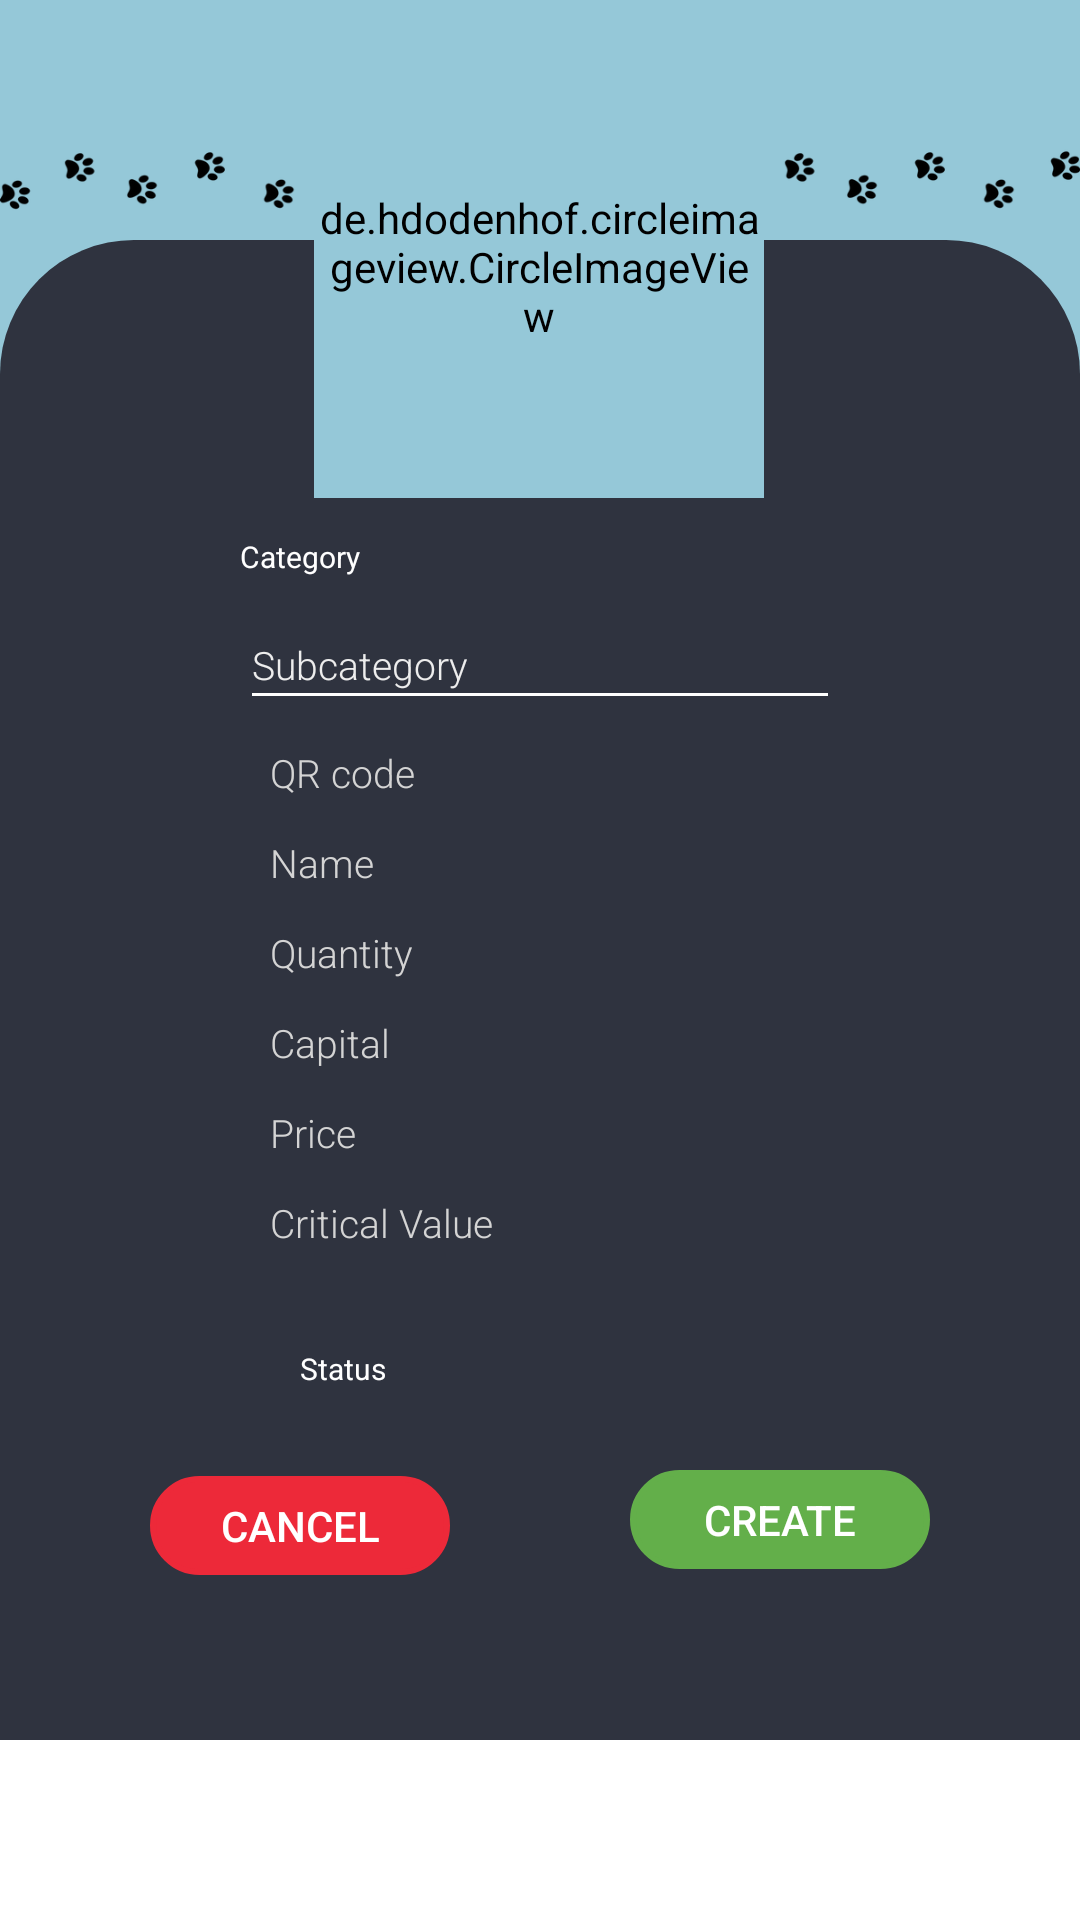

Write the Android layout XML for this screen, with the resource values it uses.
<!-- AndroidManifest.xml: application theme AppTheme -->
<!-- res/layout/custom_add_ninventory.xml -->
<?xml version="1.0" encoding="utf-8"?>
<androidx.constraintlayout.widget.ConstraintLayout
    xmlns:android="http://schemas.android.com/apk/res/android"
    xmlns:app="http://schemas.android.com/apk/res-auto"
    xmlns:tools="http://schemas.android.com/tools"
    android:layout_width="match_parent"
    android:layout_height="wrap_content"
    android:background="@color/white" >

    <FrameLayout
        android:layout_width="match_parent"
        android:layout_height="130dp"
        android:background="@color/sky"
        app:layout_constraintTop_toTopOf="parent" >

        <View
            android:layout_width="120dp"
            android:layout_height="120dp"
            android:background="@drawable/paw_prints" />
        <View
            android:layout_width="120dp"
            android:layout_height="120dp"
            android:layout_marginStart="120dp"
            android:background="@drawable/paw_prints" />
        <View
            android:layout_width="120dp"
            android:layout_height="120dp"
            android:layout_marginStart="240dp"
            android:background="@drawable/paw_prints" />
        <View
            android:layout_width="120dp"
            android:layout_height="120dp"
            android:layout_marginStart="360dp"
            android:background="@drawable/paw_prints" />

    </FrameLayout>

    <View
        android:layout_width="match_parent"
        android:layout_height="500dp"
        android:layout_marginTop="80dp"
        android:background="@drawable/dialog_layout"
        app:layout_constraintTop_toTopOf="parent" />

    <EditText
        android:id="@+id/nCapital"
        android:layout_width="200dp"
        android:layout_height="25dp"
        android:layout_marginTop="5dp"
        android:background="@drawable/round_corner"
        android:backgroundTint="@color/white"
        android:ems="10"
        android:hint="Capital"
        android:textSize="13sp"
        android:inputType="number"
        android:textColor="@color/dim_gray"
        android:textColorHint="@color/gray"
        android:paddingStart="10dp"
        android:fontFamily="@string/font_family_light"
        app:layout_constraintEnd_toEndOf="@+id/nQuantity"
        app:layout_constraintStart_toStartOf="@+id/nQuantity"
        app:layout_constraintTop_toBottomOf="@+id/nQuantity" />

    <de.hdodenhof.circleimageview.CircleImageView
        android:id="@+id/nCircleImageView"
        android:layout_width="150dp"
        android:layout_height="150dp"
        android:layout_marginTop="16dp"
        android:clickable="true"
        android:focusable="true"
        android:src="@drawable/ic_launcher_background"
        android:background="@drawable/circle_outline"
        android:backgroundTint="@color/sky"
        app:layout_constraintEnd_toEndOf="parent"
        app:layout_constraintHorizontal_bias="0.498"
        app:layout_constraintStart_toStartOf="parent"
        app:layout_constraintTop_toTopOf="parent"/>

    <EditText
        android:id="@+id/nName"
        android:layout_width="200dp"
        android:layout_height="25dp"
        android:layout_marginTop="5dp"
        android:background="@drawable/round_corner"
        android:backgroundTint="@color/white"
        android:ems="10"
        android:hint="Name"
        android:textSize="13sp"
        android:textColor="@color/dim_gray"
        android:textColorHint="@color/gray"
        android:paddingStart="10dp"
        android:fontFamily="@string/font_family_light"
        app:layout_constraintEnd_toEndOf="parent"
        app:layout_constraintStart_toStartOf="parent"
        app:layout_constraintTop_toBottomOf="@+id/nQRcode" />

    <EditText
        android:id="@+id/nQRcode"
        android:layout_width="200dp"
        android:layout_height="25dp"
        android:layout_marginTop="5dp"
        android:background="@drawable/round_corner"
        android:backgroundTint="@color/white"
        android:ems="10"
        android:hint="QR code"
        android:textSize="13sp"
        android:textColor="@color/dim_gray"
        android:textColorHint="@color/gray"
        android:paddingStart="10dp"
        android:fontFamily="@string/font_family_light"
        app:layout_constraintEnd_toEndOf="@+id/nName"
        app:layout_constraintStart_toStartOf="@+id/nName"
        app:layout_constraintTop_toBottomOf="@+id/aSubcategory" />

    <EditText
        android:id="@+id/nQuantity"
        android:layout_width="200dp"
        android:layout_height="25dp"
        android:layout_marginTop="5dp"
        android:background="@drawable/round_corner"
        android:backgroundTint="@color/white"
        android:ems="10"
        android:hint="Quantity"
        android:textSize="13sp"
        android:inputType="number"
        android:textColor="@color/dim_gray"
        android:textColorHint="@color/gray"
        android:paddingStart="10dp"
        android:fontFamily="@string/font_family_light"
        app:layout_constraintEnd_toEndOf="parent"
        app:layout_constraintStart_toStartOf="parent"
        app:layout_constraintTop_toBottomOf="@+id/nName" />

    <EditText
        android:id="@+id/nPrice"
        android:layout_width="200dp"
        android:layout_height="25dp"
        android:layout_marginTop="5dp"
        android:background="@drawable/round_corner"
        android:backgroundTint="@color/white"
        android:ems="10"
        android:hint="Price"
        android:textSize="13sp"
        android:inputType="number"
        android:textColor="@color/dim_gray"
        android:textColorHint="@color/gray"
        android:paddingStart="10dp"
        android:fontFamily="@string/font_family_light"
        app:layout_constraintEnd_toEndOf="parent"
        app:layout_constraintStart_toStartOf="parent"
        app:layout_constraintTop_toBottomOf="@+id/nCapital" />

    <EditText
        android:id="@+id/nCriticalValue"
        android:layout_width="200dp"
        android:layout_height="25dp"
        android:layout_marginTop="5dp"
        android:background="@drawable/round_corner"
        android:backgroundTint="@color/white"
        android:inputType="number"
        android:ems="10"
        android:hint="Critical Value"
        android:textSize="13sp"
        android:textColor="@color/dim_gray"
        android:textColorHint="@color/gray"
        android:paddingStart="10dp"
        android:fontFamily="@string/font_family_light"
        app:layout_constraintEnd_toEndOf="parent"
        app:layout_constraintStart_toStartOf="parent"
        app:layout_constraintTop_toBottomOf="@+id/nPrice" />

    <Button
        android:id="@+id/nCreate"
        android:layout_width="100dp"
        android:layout_height="33dp"
        android:layout_marginTop="10dp"
        android:layout_marginEnd="50dp"
        android:layout_marginBottom="20dp"
        android:background="@drawable/shape_rounded"
        android:backgroundTint="@color/green"
        android:text="Create"
        android:textColor="@color/white"
        app:layout_constraintBottom_toBottomOf="parent"
        app:layout_constraintEnd_toEndOf="parent"
        app:layout_constraintTop_toBottomOf="@+id/spStatus"
        app:layout_constraintVertical_bias="0.179" />

    <Button
        android:id="@+id/nCancel"
        android:layout_width="100dp"
        android:layout_height="33dp"
        android:layout_marginStart="50dp"
        android:layout_marginTop="10dp"
        android:layout_marginEnd="50dp"
        android:layout_marginBottom="20dp"
        android:background="@drawable/shape_rounded"
        android:backgroundTint="@color/imperial"
        android:text="Cancel"
        android:textColor="@color/white"
        app:layout_constraintBottom_toBottomOf="parent"
        app:layout_constraintEnd_toStartOf="@+id/nCreate"
        app:layout_constraintHorizontal_bias="0.0"
        app:layout_constraintStart_toStartOf="parent"
        app:layout_constraintTop_toBottomOf="@+id/spStatus"
        app:layout_constraintVertical_bias="0.194" />

    <TextView
        android:id="@+id/nCategory"
        android:layout_width="wrap_content"
        android:layout_height="wrap_content"
        android:text="Category"
        android:textSize="10sp"
        android:textColor="@color/white"
        app:layout_constraintBottom_toTopOf="@+id/aSubcategory"
        app:layout_constraintStart_toStartOf="@+id/nQRcode"
        app:layout_constraintTop_toTopOf="@+id/spCategory" />

    <TextView
        android:id="@+id/nStatus"
        android:layout_width="wrap_content"
        android:layout_height="wrap_content"
        android:layout_marginStart="20dp"
        android:text="Status"
        android:textSize="10sp"
        android:textColor="@color/white"
        app:layout_constraintBottom_toTopOf="@+id/nCancel"
        app:layout_constraintStart_toStartOf="@+id/nCriticalValue"
        app:layout_constraintTop_toBottomOf="@+id/nCriticalValue" />

    <Spinner
        android:id="@+id/spCategory"
        android:layout_width="170dp"
        android:layout_height="wrap_content"
        android:layout_marginTop="5dp"
        android:contextClickable="false"
        android:backgroundTint="@color/white"
        android:textColor="@color/white"
        android:fontFamily="@string/font_family_light"
        app:layout_constraintEnd_toEndOf="@+id/aSubcategory"
        app:layout_constraintTop_toBottomOf="@+id/nCircleImageView" />

    <Spinner
        android:id="@+id/spStatus"
        android:layout_width="130dp"
        android:layout_height="wrap_content"
        android:layout_marginTop="15dp"
        android:backgroundTint="@color/white"
        android:contextClickable="false"
        android:textColor="@color/white"
        android:textSize="17sp"
        app:layout_constraintEnd_toEndOf="@+id/nCriticalValue"
        app:layout_constraintHorizontal_bias="0.238"
        app:layout_constraintStart_toEndOf="@+id/nStatus"
        app:layout_constraintTop_toBottomOf="@+id/nCriticalValue" />

    <AutoCompleteTextView
        android:id="@+id/aSubcategory"
        android:layout_width="200dp"
        android:layout_height="40dp"
        android:layout_marginTop="5dp"
        android:completionHint="Select subcategory"
        android:completionThreshold="1"
        android:hint="Subcategory"
        android:textSize="13sp"
        android:textColorHint="@color/gray2"
        android:textColor="@color/white"
        android:backgroundTint="@color/white"
        android:fontFamily="@string/font_family_light"
        app:layout_constraintEnd_toEndOf="@+id/nQRcode"
        app:layout_constraintStart_toStartOf="@+id/nCategory"
        app:layout_constraintTop_toBottomOf="@+id/spCategory" />

</androidx.constraintlayout.widget.ConstraintLayout>
<!-- resources referenced by this layout -->
<resources>
  <color name="dim_gray">#333333</color>
  <color name="gray">#D4D4D4</color>
  <color name="gray2">#EDEDED</color>
  <color name="green">#63AF4A</color>
  <color name="imperial">#ED2939</color>
  <color name="sky">#95C8D8</color>
  <color name="white">#FFF</color>
  <!-- drawable circle_outline (drawable) -->
  <?xml version="1.0" encoding="utf-8"?>
  <shape xmlns:android="http://schemas.android.com/apk/res/android">
  
      <stroke android:width="50dp" />
      <corners android:radius="10in" />
      <padding
          android:bottom="5dp"
          android:left="2dp"
          android:right="2dp"
          android:top="1dp" />
  
  </shape>
  <!-- drawable dialog_layout (drawable) -->
  <?xml version="1.0" encoding="utf-8"?>
  <shape xmlns:android="http://schemas.android.com/apk/res/android">
  
      <corners
          android:topLeftRadius="0.3in"
          android:topRightRadius="0.3in" />
      <solid android:color="@color/dark_blue" />
  
  </shape>
  <!-- drawable paw_prints: png bitmap (drawable, 5675 bytes) -->
  <!-- drawable shape_rounded (drawable) -->
  <?xml version="1.0" encoding="utf-8"?>
  <shape xmlns:android="http://schemas.android.com/apk/res/android">
  
      <stroke android:width="2dp" />
      <corners android:radius="1in" />
  
  </shape>
  <string name="font_family_light">sans-serif-light</string>
  <style name="AppTheme" parent="Theme.AppCompat.Light.DarkActionBar">
          
          <item name="colorPrimary">@color/colorPrimary</item>
          <item name="colorPrimaryDark">@color/colorPrimaryDark</item>
          <item name="colorAccent">@color/colorAccent</item>
      </style>
  <color name="dark_blue">#2f333f</color>
  <color name="colorPrimary">#008577</color>
  <color name="colorPrimaryDark">#00574B</color>
  <color name="colorAccent">#0774A3</color>
</resources>
